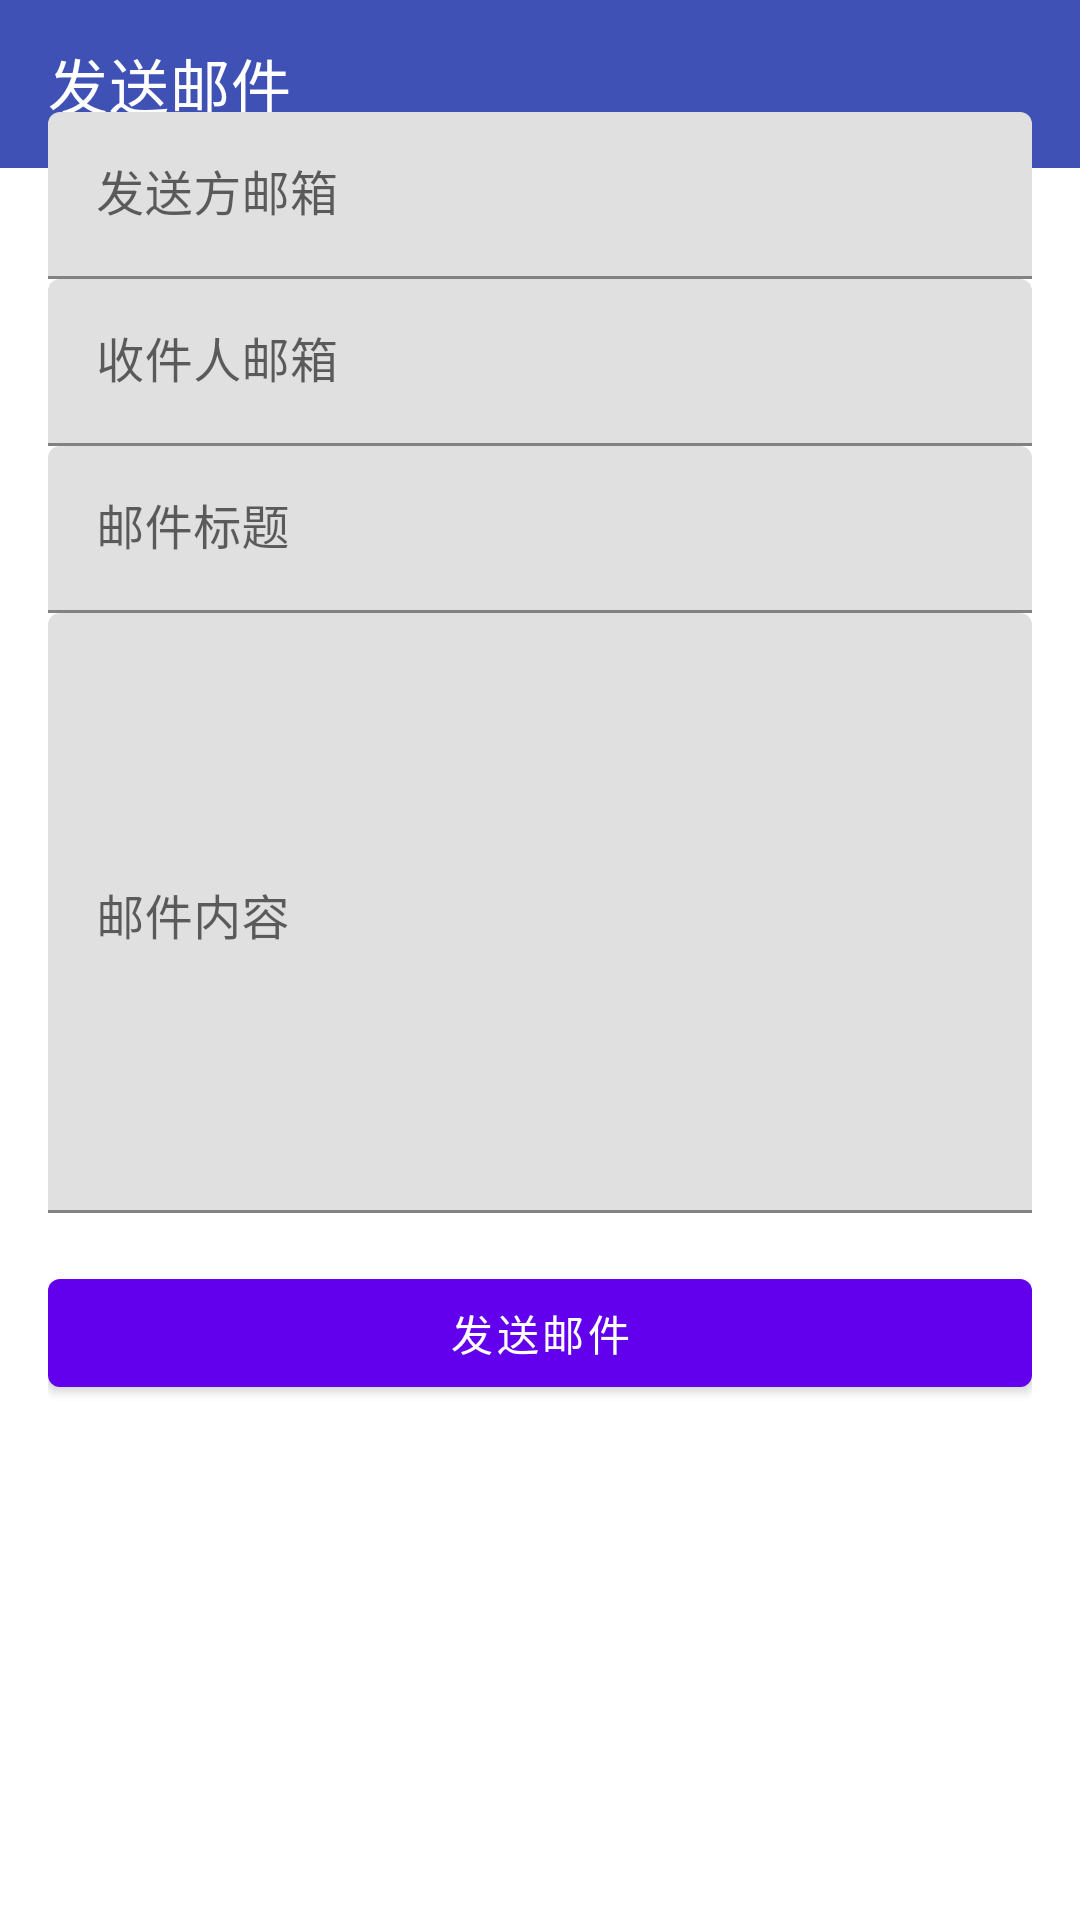

This screen was rendered from an Android layout file. Write that file and the resources it references.
<!-- AndroidManifest.xml: application theme AppTheme -->
<!-- res/layout/activity_send_mail.xml -->
<?xml version="1.0" encoding="utf-8"?>
<androidx.coordinatorlayout.widget.CoordinatorLayout xmlns:android="http://schemas.android.com/apk/res/android"
    xmlns:app="http://schemas.android.com/apk/res-auto"
    xmlns:tools="http://schemas.android.com/tools"
    android:layout_width="match_parent"
    android:layout_height="match_parent"
    tools:context="com.example.mailCustomer.SendMailActivity">

    
    <com.google.android.material.appbar.MaterialToolbar
        android:id="@+id/toolbar"
        android:layout_width="match_parent"
        android:layout_height="wrap_content"
        android:background="@color/md_theme_primary"
        android:theme="@style/ThemeOverlay.MaterialComponents.ActionBar.Primary"
        app:navigationIcon="@drawable/ic_arrow_back"
        app:title="发送邮件" />

    
    <androidx.core.widget.NestedScrollView
        android:layout_width="match_parent"
        android:layout_height="0dp"
        android:layout_below="@id/toolbar"
        android:layout_marginTop="16dp">

    </androidx.core.widget.NestedScrollView>

    <LinearLayout
        android:layout_width="match_parent"
        android:layout_height="597dp"
        android:layout_gravity="center"
        android:orientation="vertical"
        android:padding="16dp">

        
        <com.google.android.material.textfield.TextInputLayout
            android:layout_width="match_parent"
            android:layout_height="wrap_content"
            android:hint="发送方邮箱">

            <com.google.android.material.textfield.TextInputEditText
                android:id="@+id/senderEmail"
                android:layout_width="match_parent"
                android:layout_height="wrap_content"
                android:clickable="false"
                android:editable="false"
                android:focusable="false"
                android:inputType="textEmailAddress"
                android:longClickable="false" />
        </com.google.android.material.textfield.TextInputLayout>

        
        <com.google.android.material.textfield.TextInputLayout
            android:layout_width="match_parent"
            android:layout_height="wrap_content"
            android:hint="收件人邮箱">

            <com.google.android.material.textfield.TextInputEditText
                android:id="@+id/recipientEmail"
                android:layout_width="match_parent"
                android:layout_height="wrap_content"
                android:inputType="textEmailAddress" />
        </com.google.android.material.textfield.TextInputLayout>

        
        <com.google.android.material.textfield.TextInputLayout
            android:layout_width="match_parent"
            android:layout_height="wrap_content"
            android:hint="邮件标题">

            <com.google.android.material.textfield.TextInputEditText
                android:id="@+id/emailTitle"
                android:layout_width="match_parent"
                android:layout_height="wrap_content"
                android:inputType="text" />
        </com.google.android.material.textfield.TextInputLayout>

        
        <com.google.android.material.textfield.TextInputLayout
            android:layout_width="match_parent"
            android:layout_height="wrap_content"
            android:hint="邮件内容">

            <com.google.android.material.textfield.TextInputEditText
                android:id="@+id/emailMessage"
                android:layout_width="match_parent"
                android:layout_height="wrap_content"
                android:gravity="top"
                android:inputType="textMultiLine"
                android:maxLines="5"
                android:minHeight="200dp" />
        </com.google.android.material.textfield.TextInputLayout>

        
        <com.google.android.material.button.MaterialButton
            android:id="@+id/sendButton"
            android:layout_width="match_parent"
            android:layout_height="wrap_content"
            android:layout_marginTop="16dp"
            android:text="发送邮件"
            app:icon="@drawable/ic_send"
            app:iconGravity="textStart"
            app:iconPadding="8dp" />

    </LinearLayout>

</androidx.coordinatorlayout.widget.CoordinatorLayout>
<!-- resources referenced by this layout -->
<resources>
  <color name="md_theme_primary">#3F51B5</color>
  <style name="AppTheme" parent="Theme.MaterialComponents.DayNight">
          
      </style>
</resources>
